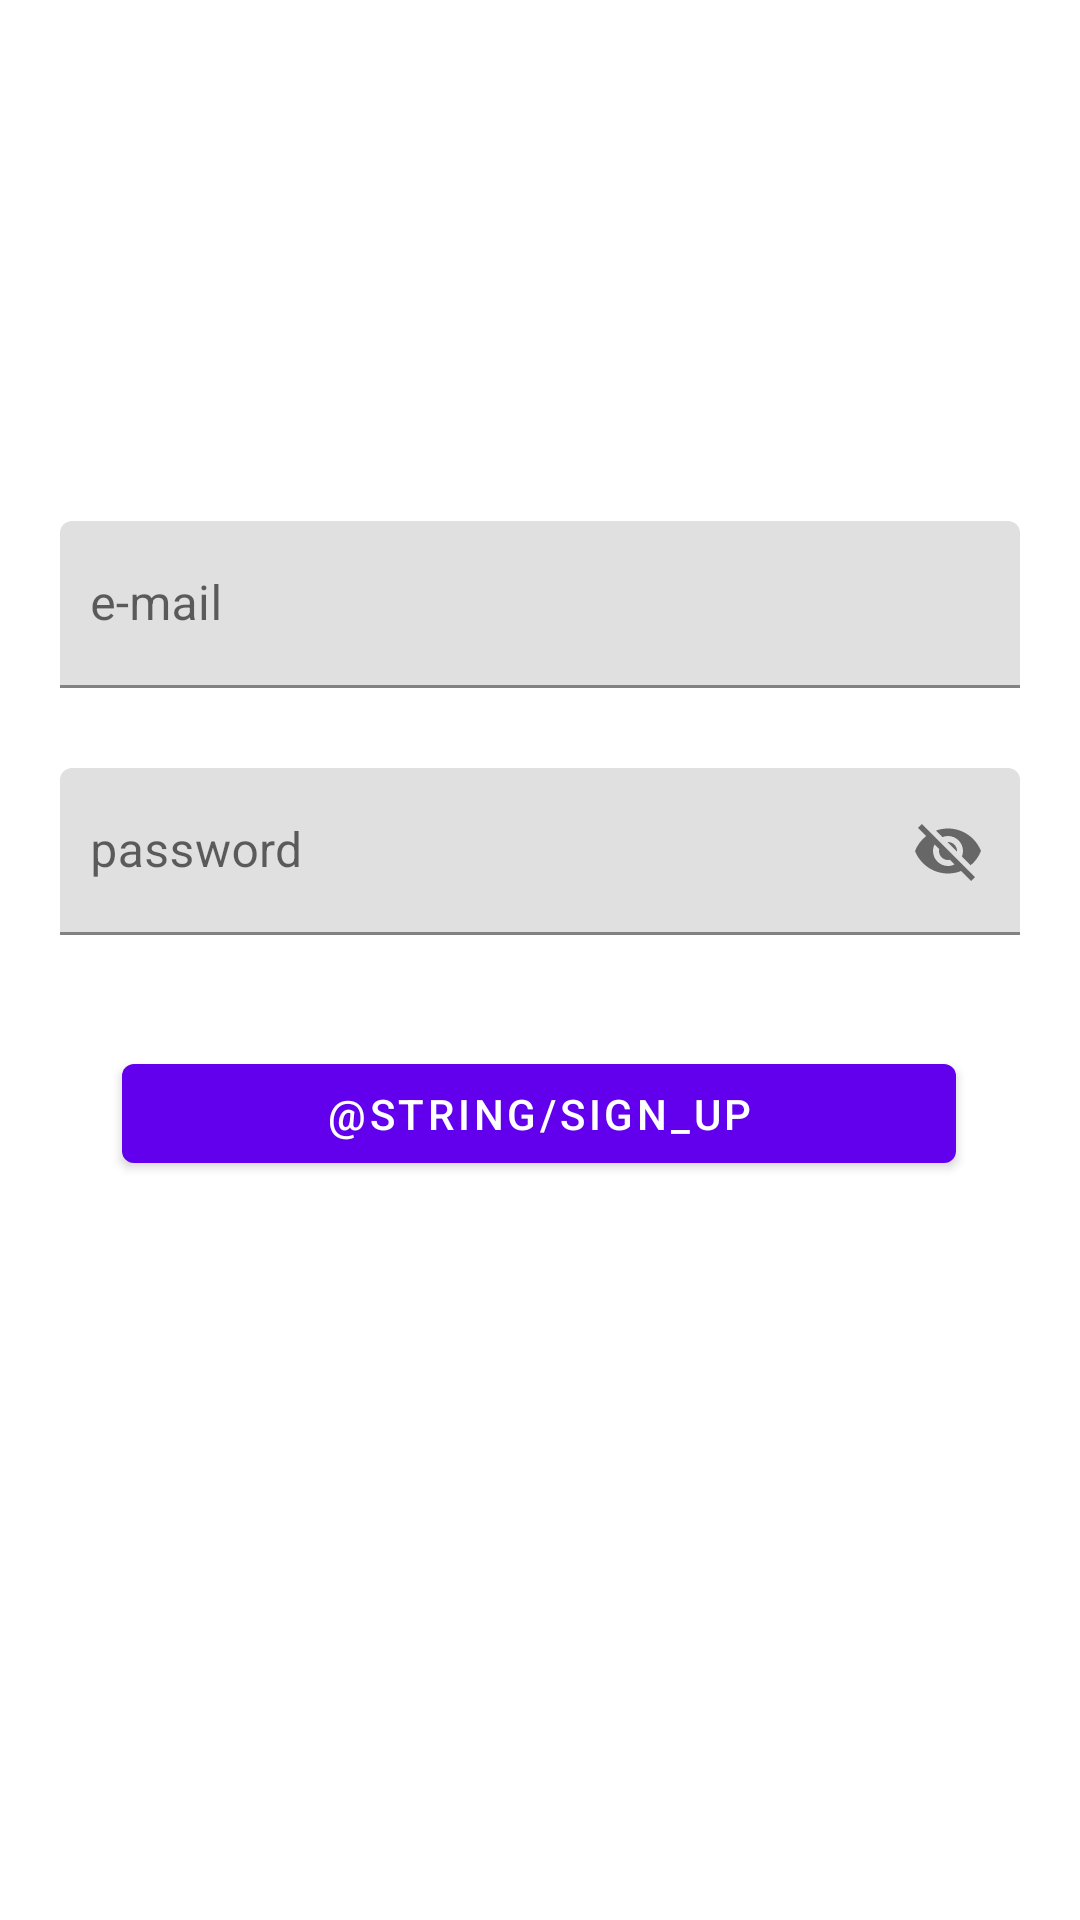

This screen was rendered from an Android layout file. Write that file and the resources it references.
<!-- AndroidManifest.xml: application theme Theme.Android_HomeWork -->
<!-- res/layout/activity_main4.xml -->
<?xml version="1.0" encoding="utf-8"?>
<androidx.constraintlayout.widget.ConstraintLayout xmlns:android="http://schemas.android.com/apk/res/android"
    xmlns:app="http://schemas.android.com/apk/res-auto"
    xmlns:tools="http://schemas.android.com/tools"
    android:layout_width="match_parent"
    android:layout_height="match_parent"
    tools:context=".MainActivity4">


    <com.google.android.material.button.MaterialButton
        android:id="@+id/btn_displayText"
        android:layout_width="278dp"
        android:layout_height="45dp"
        android:text="@string/sign_up"
        app:layout_constraintBottom_toBottomOf="parent"
        app:layout_constraintEnd_toEndOf="parent"
        app:layout_constraintHorizontal_bias="0.496"
        app:layout_constraintStart_toStartOf="parent"
        app:layout_constraintTop_toTopOf="parent"
        app:layout_constraintVertical_bias="0.586"
        tools:ignore="MissingConstraints" />


    <com.google.android.material.textfield.TextInputLayout

        android:id="@+id/textInputLayout2"
        android:layout_width="match_parent"
        android:layout_height="wrap_content"
        android:layout_marginStart="20dp"
        android:layout_marginEnd="20dp"
        app:layout_constraintBottom_toBottomOf="parent"
        app:layout_constraintEnd_toEndOf="parent"
        app:layout_constraintHorizontal_bias="1.0"
        app:layout_constraintStart_toStartOf="parent"
        app:layout_constraintTop_toTopOf="parent"
        app:layout_constraintVertical_bias="0.438"
        app:passwordToggleEnabled="true">

        <com.google.android.material.textfield.TextInputEditText
            android:id="@+id/et_text2"
            android:layout_width="match_parent"
            android:layout_height="wrap_content"
                        android:hint="@string/password"
            android:paddingStart="10dp"
            android:paddingBottom="10dp"
            tools:ignore="RtlSymmetry" />

    </com.google.android.material.textfield.TextInputLayout>


    <com.google.android.material.imageview.ShapeableImageView
        android:id="@+id/iv_image"
        android:layout_width="113dp"
        android:layout_height="123dp"
        android:src="@drawable/avatar"
        app:layout_constraintBottom_toBottomOf="parent"
        app:layout_constraintEnd_toEndOf="parent"
        app:layout_constraintHorizontal_bias="0.469"
        app:layout_constraintStart_toStartOf="parent"
        app:layout_constraintTop_toTopOf="parent"
        app:layout_constraintVertical_bias="0.063"
        tools:srcCompat="@tools:sample/avatars" />

    <com.google.android.material.textfield.TextInputLayout
        android:id="@+id/textInputLayout"
        android:layout_width="match_parent"
        android:layout_height="wrap_content"
        android:layout_marginStart="20dp"
        android:layout_marginEnd="20dp"
        app:layout_constraintBottom_toBottomOf="parent"
        app:layout_constraintEnd_toEndOf="parent"
        app:layout_constraintHorizontal_bias="0.0"
        app:layout_constraintStart_toStartOf="parent"
        app:layout_constraintTop_toTopOf="parent"
        app:layout_constraintVertical_bias="0.297">

        <com.google.android.material.textfield.TextInputEditText
            android:id="@+id/et_text"
            android:layout_width="match_parent"
            android:layout_height="wrap_content"
            android:hint="@string/e_mail"
            android:paddingStart="10dp"
            android:paddingBottom="10dp"
            tools:ignore="RtlSymmetry" />

    </com.google.android.material.textfield.TextInputLayout>


</androidx.constraintlayout.widget.ConstraintLayout>
<!-- resources referenced by this layout -->
<resources>
  <string name="e_mail">e-mail</string>
  <string name="password">password</string>
  <style name="Theme.Android_HomeWork" parent="Theme.MaterialComponents.DayNight.DarkActionBar">
          
          <item name="colorPrimary">@color/purple_500</item>
          <item name="colorPrimaryVariant">@color/purple_700</item>
          <item name="colorOnPrimary">@color/white</item>
          
          <item name="colorSecondary">@color/teal_200</item>
          <item name="colorSecondaryVariant">@color/teal_700</item>
          <item name="colorOnSecondary">@color/black</item>
          
          <item name="android:statusBarColor">?attr/colorPrimaryVariant</item>
          
      </style>
  <!-- not gathered from this repository: default colours our renderer supplied (Android Studio template values) -->
  <color name="purple_500">#FF6200EE</color>
  <color name="purple_700">#FF3700B3</color>
  <color name="teal_200">#FF03DAC5</color>
  <color name="teal_700">#FF018786</color>
  <color name="black">#FF000000</color>
  <color name="white">#FFFFFFFF</color>
</resources>
